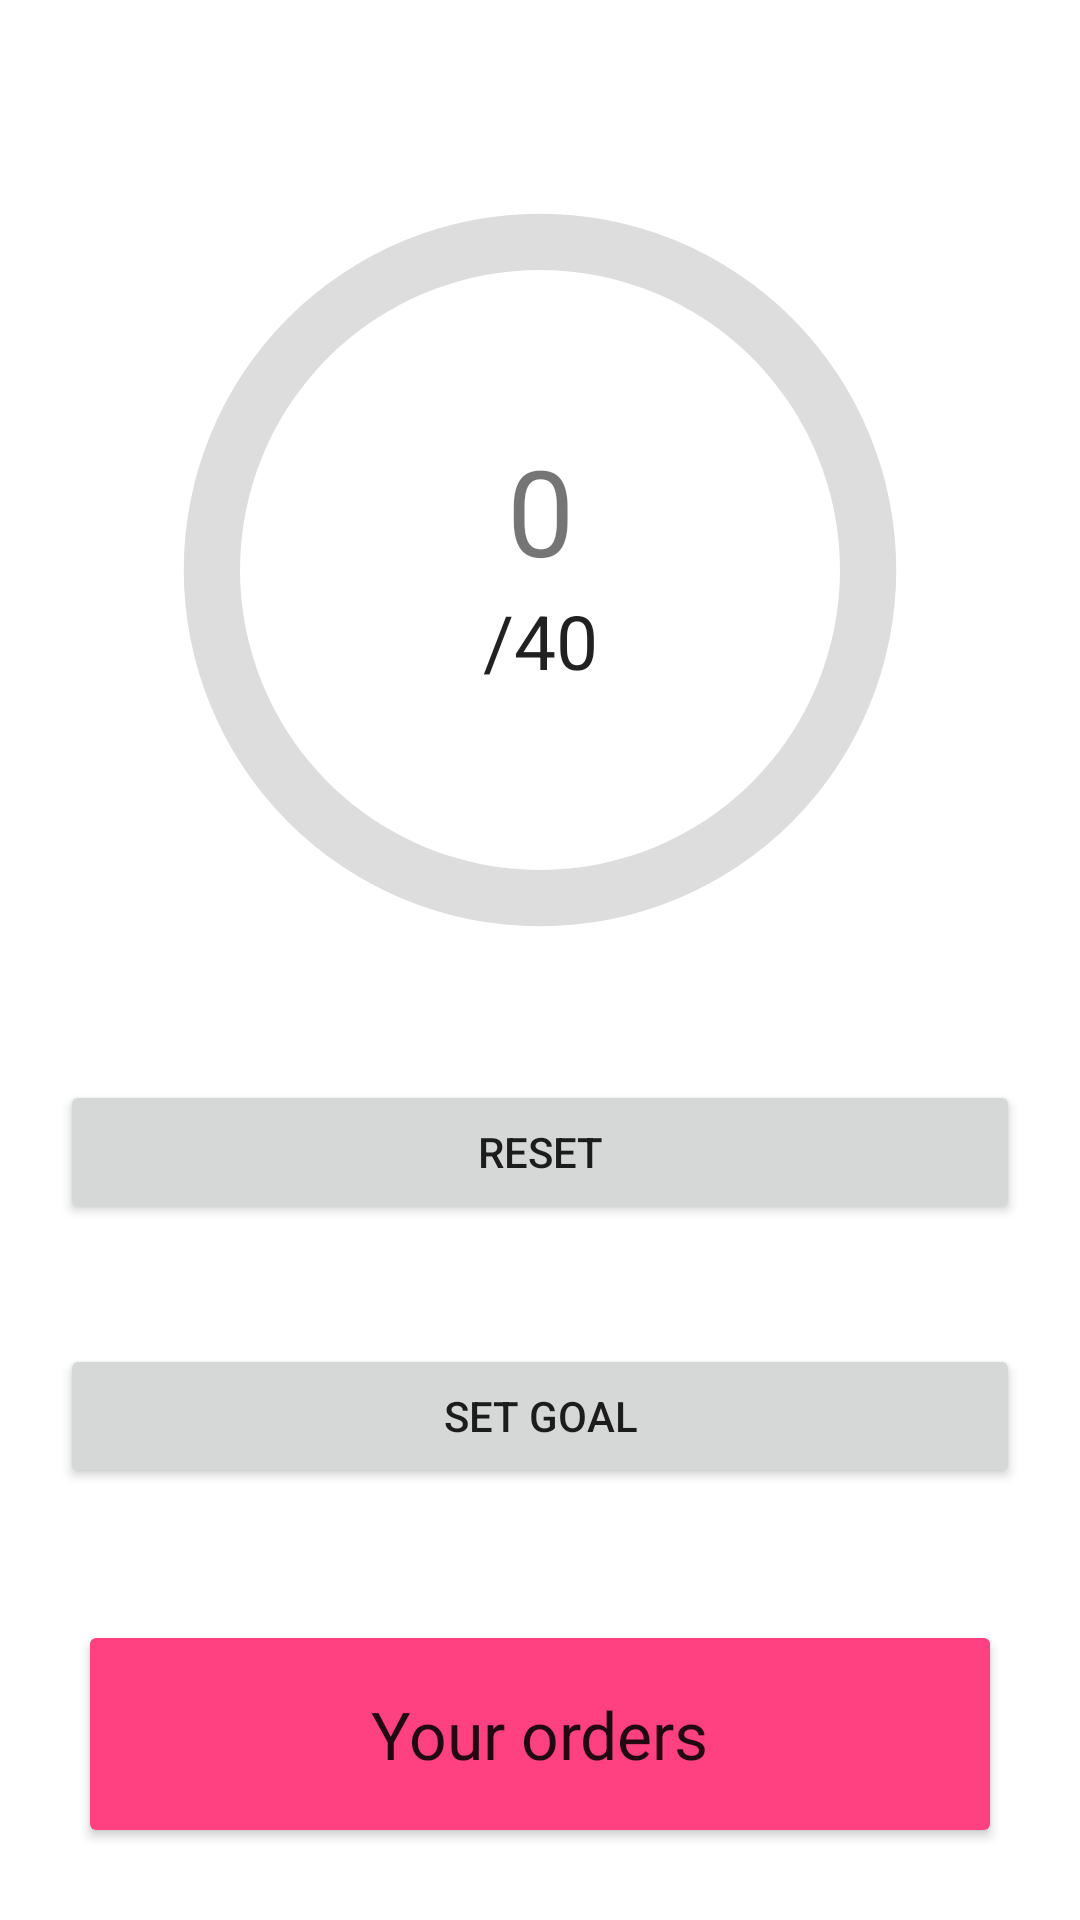

Layout XML and referenced resources for this Android screen:
<!-- AndroidManifest.xml: application theme Theme.Fitness -->
<!-- res/layout/fragment_home.xml -->
<?xml version="1.0" encoding="utf-8"?>
<RelativeLayout xmlns:android="http://schemas.android.com/apk/res/android"
    xmlns:app="http://schemas.android.com/apk/res-auto"
    xmlns:tools="http://schemas.android.com/tools"
    android:layout_width="match_parent"
    android:layout_height="match_parent">


        <androidx.constraintlayout.widget.ConstraintLayout
            android:id="@+id/view"
            android:layout_width="wrap_content"
            android:layout_height="wrap_content"
            android:layout_marginTop="40dp"
            android:layout_centerHorizontal="true">

            <ProgressBar
                android:id="@+id/progress_bar"
                android:layout_width="300dp"
                android:layout_height="300dp"
                android:indeterminateOnly="false"
                android:max="40"
                android:progress="0"
                android:progressDrawable="@drawable/circle"
                app:layout_constraintBottom_toBottomOf="parent"
                app:layout_constraintEnd_toEndOf="parent"
                app:layout_constraintStart_toStartOf="parent"
                app:layout_constraintTop_toTopOf="parent"
                android:elevation="4dp"/>

            <TextView
                android:id="@+id/txt_progress"
                android:layout_width="wrap_content"
                android:layout_height="wrap_content"
                android:text="0"
                android:layout_marginBottom="40dp"
                android:textSize="40sp"
                app:layout_constraintBottom_toBottomOf="parent"
                app:layout_constraintEnd_toEndOf="@+id/progress_bar"
                app:layout_constraintStart_toStartOf="@+id/progress_bar"
                app:layout_constraintTop_toTopOf="@+id/progress_bar" />

            <TextView
                android:id="@+id/txt_target"
                android:layout_width="match_parent"
                android:layout_height="wrap_content"
                android:gravity="center"
                android:textSize="25sp"
                android:layout_marginBottom="40dp"
                android:text="/40"
                android:textAppearance="@style/TextAppearance.AppCompat"
                app:layout_constraintEnd_toEndOf="parent"
                app:layout_constraintStart_toStartOf="@+id/progress_bar"
                app:layout_constraintTop_toBottomOf="@id/txt_progress" />


        </androidx.constraintlayout.widget.ConstraintLayout>

    <Button
        android:id="@+id/btn_reset"
        android:layout_margin="20dp"
        android:layout_width="match_parent"
        android:layout_height="wrap_content"
        android:layout_below="@+id/view"
        android:layout_centerHorizontal="true"
        android:text="Reset" />

    <Button
        android:id="@+id/btn_set_goat"
        android:layout_margin="20dp"
        android:layout_width="match_parent"
        android:layout_height="wrap_content"
        android:layout_below="@+id/btn_reset"
        android:layout_centerHorizontal="true"
        android:text="Set Goal" />

    <androidx.cardview.widget.CardView
        android:layout_width="match_parent"
        android:layout_height="200dp"
        android:layout_margin="30dp"
        android:background="@color/colorAccent"
        android:layout_below="@+id/btn_set_goat">

        <RelativeLayout
            android:layout_width="match_parent"
            android:layout_height="match_parent"
            android:background="@color/colorAccent">
            <TextView
                android:layout_width="wrap_content"
                android:layout_height="wrap_content"
                android:layout_centerInParent="true"
                android:text="Your orders"
                android:textAppearance="@style/TextAppearance.AppCompat.Large" />

        </RelativeLayout>



    </androidx.cardview.widget.CardView>



</RelativeLayout>
<!-- resources referenced by this layout -->
<resources>
  <color name="colorAccent">#FF4081</color>
  <!-- drawable circle (drawable) -->
  <?xml version="1.0" encoding="utf-8"?>
  <layer-list xmlns:android="http://schemas.android.com/apk/res/android">
      <item>
          <shape
              android:shape="ring"
              android:thicknessRatio="16"
              android:useLevel="false"
              >
              <solid android:color="#DDD"/>
  
          </shape>
      </item>
      <item>
          <rotate android:fromDegrees="90"
              android:toDegrees="90">
              <shape android:shape="ring"
                  android:thicknessRatio="16"
                  android:useLevel="true">
                  <solid android:color="@color/colorAccent"/>
              </shape>
          </rotate>
      </item>
  </layer-list>
  <style name="Theme.Fitness" parent="Theme.MaterialComponents.Light.NoActionBar">
          
          <item name="colorPrimary">@color/colorPrimary</item>
          <item name="colorPrimaryDark">@color/colorPrimaryDark</item>
          <item name="colorPrimaryVariant">#2C8888</item>
          <item name="colorOnPrimary">@color/white</item>
          
          <item name="colorSecondary">@color/teal_200</item>
          <item name="colorSecondaryVariant">@color/teal_700</item>
          <item name="colorOnSecondary">@color/black</item>
          
          <item name="android:statusBarColor" tools:targetApi="l">?attr/colorPrimaryVariant</item>
          
  
      </style>
  <color name="colorPrimary">#3F51B5</color>
  <color name="colorPrimaryDark">#303F9F</color>
  <color name="white">#FFFFFFFF</color>
  <color name="teal_200">#FF03DAC5</color>
  <color name="teal_700">#FF018786</color>
  <color name="black">#FF000000</color>
</resources>
